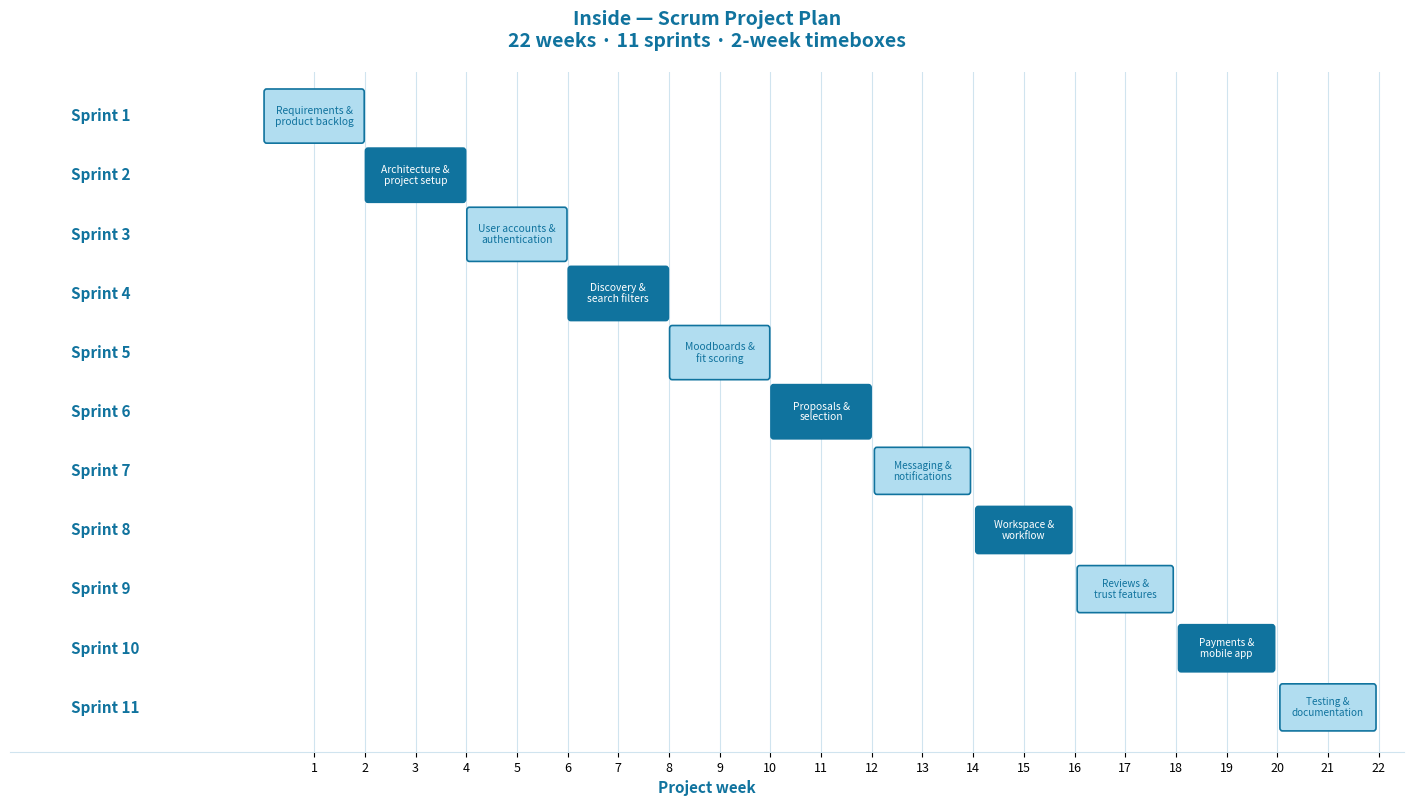

Write Python code to recreate this figure.
"""Generate Scrum sprint Gantt chart for Inside proposal."""
import matplotlib.pyplot as plt
from matplotlib.patches import FancyBboxPatch, Rectangle

COLOR_LIGHT = "#B1DDF0"
COLOR_DARK = "#10739e"
COLOR_TEXT_DARK = "#10739e"
COLOR_GRID = "#d0e4ef"

# (sprint label, activity inside bar)
SPRINTS = [
    ("Sprint 1", "Requirements &\nproduct backlog"),
    ("Sprint 2", "Architecture &\nproject setup"),
    ("Sprint 3", "User accounts &\nauthentication"),
    ("Sprint 4", "Discovery &\nsearch filters"),
    ("Sprint 5", "Moodboards &\nfit scoring"),
    ("Sprint 6", "Proposals &\nselection"),
    ("Sprint 7", "Messaging &\nnotifications"),
    ("Sprint 8", "Workspace &\nworkflow"),
    ("Sprint 9", "Reviews &\ntrust features"),
    ("Sprint 10", "Payments &\nmobile app"),
    ("Sprint 11", "Testing &\ndocumentation"),
]

BAR_WEEKS = 2
BAR_HEIGHT = 0.78
LABEL_X = -3.8

# Sprint 1–6: full-width bar inside the 2-week slot (no overlap past week boundaries)
WIDE_COUNT = 6
WIDE_PAD_X = 0.02
WIDE_BAR_W = BAR_WEEKS - 2 * WIDE_PAD_X
WIDE_BAR_H = 0.9
WIDE_FONT = 7.4

NARROW_PAD_X = 0.06
NARROW_BAR_W = BAR_WEEKS - 2 * NARROW_PAD_X
NARROW_FONT = 7.2


fig, ax = plt.subplots(figsize=(17, 8.5))
fig.patch.set_facecolor("white")

n = len(SPRINTS)
for i, (sprint_label, activity) in enumerate(SPRINTS):
    y = n - i
    start = i * BAR_WEEKS
    color = COLOR_LIGHT if i % 2 == 0 else COLOR_DARK
    text_color = COLOR_TEXT_DARK if i % 2 == 0 else "white"

    if i < WIDE_COUNT:
        bar_x = start + WIDE_PAD_X
        bar_w = WIDE_BAR_W
        bar_h = WIDE_BAR_H
        font_size = WIDE_FONT
    else:
        bar_x = start + NARROW_PAD_X
        bar_w = NARROW_BAR_W
        bar_h = BAR_HEIGHT
        font_size = NARROW_FONT

    bar = FancyBboxPatch(
        (bar_x, y - bar_h / 2),
        bar_w,
        bar_h,
        boxstyle="round,pad=0.008,rounding_size=0.05",
        facecolor=color,
        edgecolor=COLOR_DARK,
        linewidth=1.2,
    )
    ax.add_patch(bar)

    ax.text(
        LABEL_X,
        y,
        sprint_label,
        ha="left",
        va="center",
        fontsize=11,
        fontweight="bold",
        color=COLOR_TEXT_DARK,
        clip_on=True,
    )

    text_x = bar_x + bar_w / 2
    clip_rect = Rectangle(
        (bar_x, y - bar_h / 2),
        bar_w,
        bar_h,
        transform=ax.transData,
        visible=False,
    )
    ax.add_patch(clip_rect)
    label = ax.text(
        text_x,
        y,
        activity,
        ha="center",
        va="center",
        fontsize=font_size,
        color=text_color,
        fontweight="medium",
        linespacing=1.1,
        zorder=4,
    )
    label.set_clip_path(clip_rect)

ax.set_xlim(-5, 22.5)
ax.set_ylim(0.25, n + 0.75)
ax.set_xlabel("Project week", fontsize=11, color=COLOR_TEXT_DARK, fontweight="bold")
ax.set_xticks(range(1, 23))
ax.set_xticklabels([str(w) for w in range(1, 23)], fontsize=9)
ax.set_yticks([])
ax.set_title(
    "Inside — Scrum Project Plan\n22 weeks · 11 sprints · 2-week timeboxes",
    fontsize=14,
    fontweight="bold",
    color=COLOR_TEXT_DARK,
    pad=18,
)
ax.grid(axis="x", color=COLOR_GRID, linestyle="-", linewidth=0.8)
ax.set_axisbelow(True)
for spine in ["top", "right", "left"]:
    ax.spines[spine].set_visible(False)
ax.spines["bottom"].set_color(COLOR_GRID)

fig.subplots_adjust(left=0.16, right=0.98, top=0.9, bottom=0.1)

plt.savefig("07-gantt-chart.png", dpi=220, bbox_inches="tight", facecolor="white")
print("Saved 07-gantt-chart.png")
